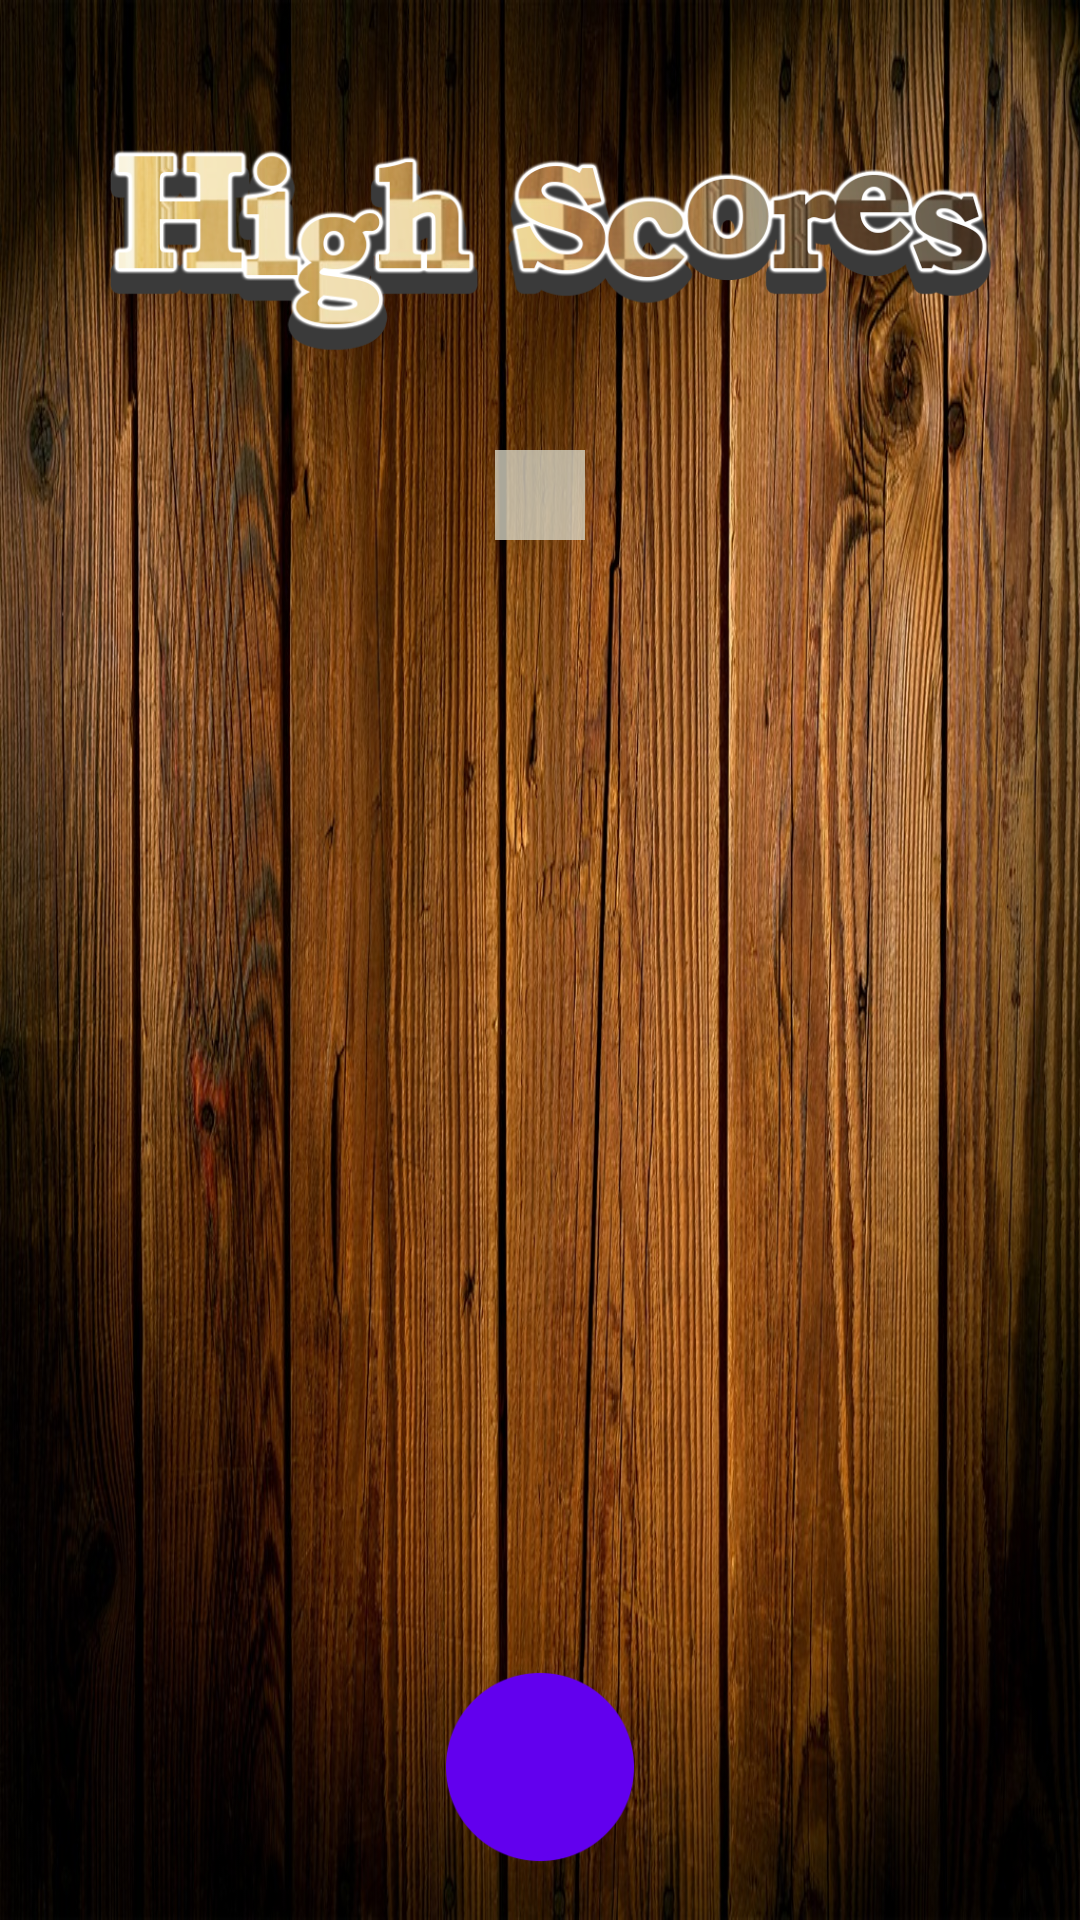

Here is an Android app screen rendered from its layout file. Give the layout XML and the strings, colors and styles it references.
<!-- AndroidManifest.xml: fallback theme Theme.MaterialComponents.DayNight.NoActionBar -->
<!-- res/layout/activity_high_score.xml -->
<?xml version="1.0" encoding="utf-8"?>
<RelativeLayout xmlns:android="http://schemas.android.com/apk/res/android"
    xmlns:tools="http://schemas.android.com/tools"
    android:id="@+id/high_score_layout"
    android:layout_width="match_parent"
    android:layout_height="match_parent"
    android:gravity="center"
    android:background="@drawable/start"
    android:layoutDirection="ltr">




    <ImageView
        android:id="@+id/high_score_logo"
        android:layout_width="match_parent"
        android:layout_height="150dp"
        android:layout_alignParentStart="true"
        android:layout_alignParentTop="true"
        android:scaleX="1"
        android:scaleY="1"
        android:src="@drawable/high_scores"
        tools:ignore="RtlCompat" />

    <LinearLayout
        android:id="@+id/linear_layout_table"
        android:layout_width="wrap_content"
        android:layout_height="250dp"
        android:layout_above="@+id/back"
        android:layout_below="@+id/high_score_logo"
        android:layout_centerHorizontal="true"
        android:layout_marginLeft="40dp"
        android:layout_marginRight="40dp"
        android:layout_marginBottom="20dp"
        android:orientation="vertical">

        <ScrollView
            android:layout_width="wrap_content"
            android:layout_height="wrap_content">
        <TableLayout
            android:id="@+id/high_scores_table"
            android:layout_width="match_parent"
            android:layout_height="250dp"
            android:layout_alignStart="@+id/linear_layout_table"
            android:padding="15dp"
            android:layout_gravity="center"
            android:background="@color/colorAccent"
            android:alpha="0.8"
            android:gravity="center_horizontal"
            android:scrollbarAlwaysDrawVerticalTrack="true"
            android:isScrollContainer="true"
            android:stretchColumns="*">
        </TableLayout>
        </ScrollView>
    </LinearLayout>

    <View
        android:id="@+id/emiter_top_left"
        android:layout_width="1dp"
        android:layout_height="1dp"
        android:layout_gravity="center"
        android:layout_marginStart="182dp" />

    <Button
        android:id="@+id/back"
        android:layout_width="80dp"
        android:layout_height="80dp"
        android:layout_alignParentBottom="true"
        android:layout_centerHorizontal="true"
        android:layout_marginBottom="11dp"
        android:background="@drawable/back_button_style"
        android:layout_marginRight="20dp"
        android:layout_marginLeft="20dp"
        android:textSize="17sp"
        android:textColor="#ffffff"
        tools:ignore="RtlCompat" />
</RelativeLayout>
<!-- resources referenced by this layout -->
<resources>
  <color name="colorAccent">#D5D2C1</color>
  <!-- drawable back_button_style (drawable) -->
  <?xml version="1.0" encoding="utf-8"?>
  <selector xmlns:android="http://schemas.android.com/apk/res/android">
      <item android:state_pressed="true" android:drawable="@drawable/button1_press"/>
      <item android:state_pressed="false" android:drawable="@drawable/button1_not_press"/>
  </selector>
  <!-- drawable high_scores: png bitmap (drawable, 156477 bytes) -->
  <!-- drawable start: jpg bitmap (drawable-v24, 348307 bytes) -->
  <!-- drawable button1_press: png bitmap (drawable, 36023 bytes) -->
  <!-- drawable button1_not_press: png bitmap (drawable, 37603 bytes) -->
</resources>
